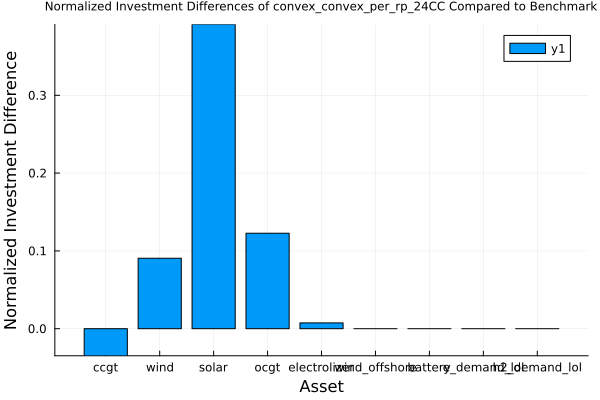

Source data for this figure (header and first rows):
asset, benchmark_solution, approximation_solution, diff
ccgt, 1.184, 1.143, -0.03481
wind, 2.814, 3.069, 0.09062
solar, 0.6502, 0.9045, 0.3911
ocgt, 0.0, 0.1227, 0.1227
electrolizer, 1.0, 1.007, 0.007433
wind_offshore, 0.0, 0.0, 0.0
battery, 0.0, 0.0, 0.0
e_demand_lol, 0.0, 0.0, 0.0
h2_demand_lol, 0.0, 0.0, 0.0
